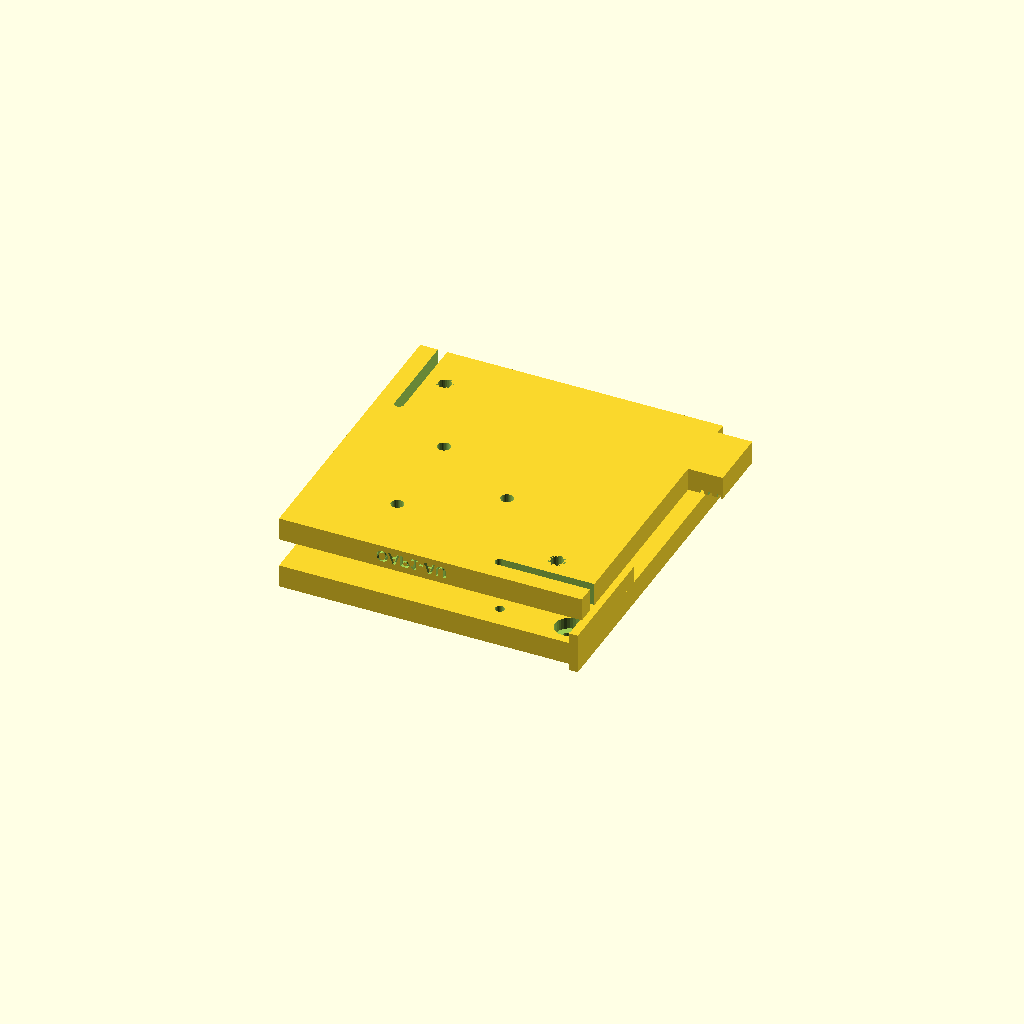
Cell 1: rendered with the file's own defaults.
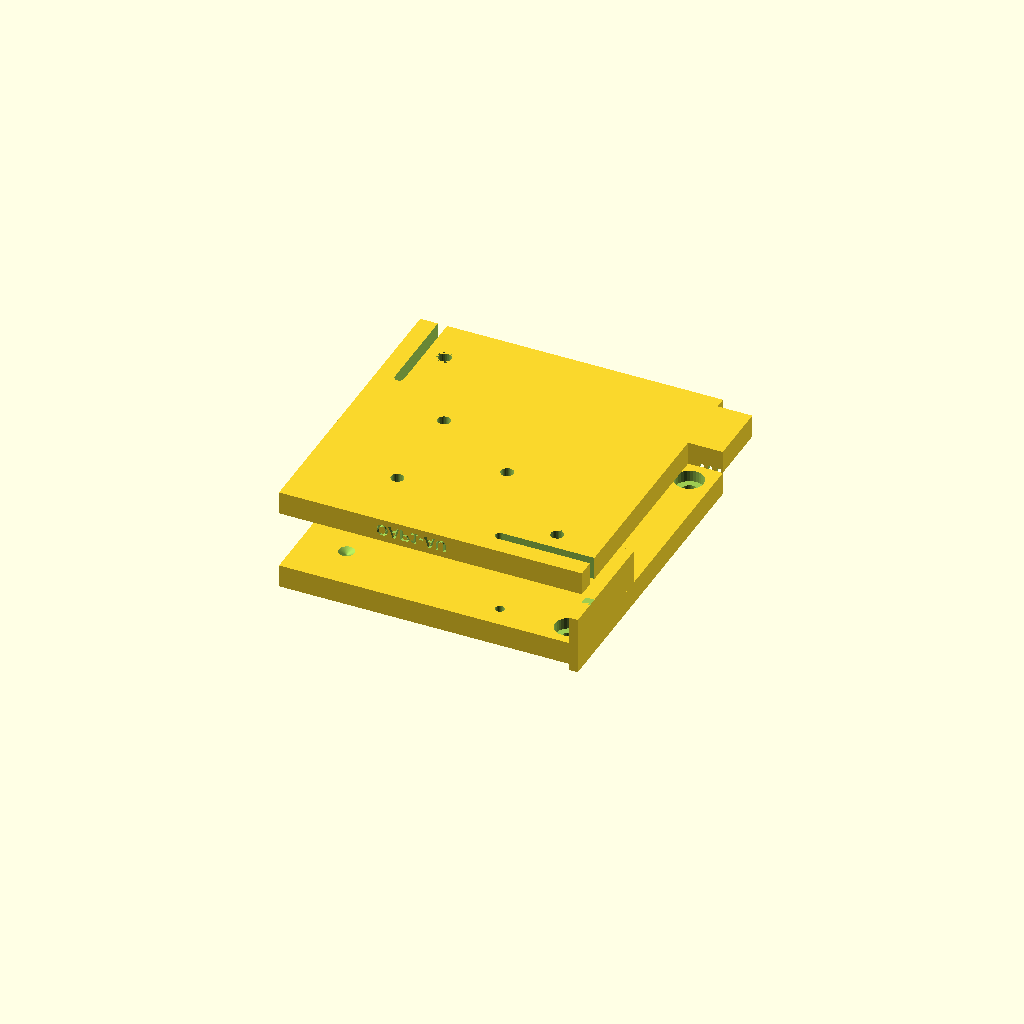
Cell 2: the same model with gap = 20.
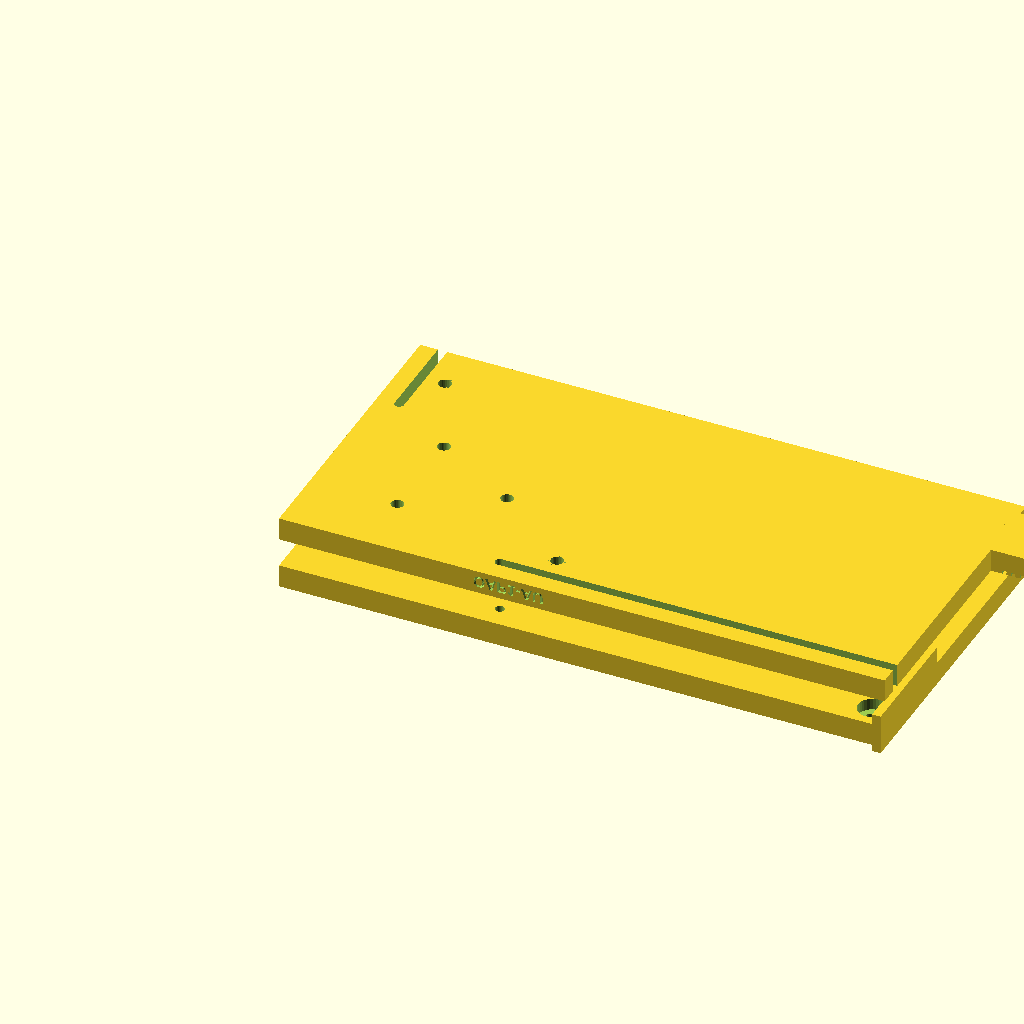
Cell 3 — plateW set to 210, the other parameters unchanged.
One fixed orthographic camera (rotation 55°, 0°, 25°; colour scheme Cornfield) for every cell.
OpenSCAD source file design/mounts/kinematic_mount.scad:
// GhostSun SHG — printable kinematic OAP mount (OpenSCAD twin of the
// Fusion 360 script; same parameter names and geometry).
//
// Kinematics: cone / vee / flat. Fixed pivot ball glued into the platform
// pocket rides the base CONE; adjuster screw at adjA lands in the VEE
// (pitch); adjuster screw at adjB lands on the FLAT (yaw). Two steel
// extension springs preload the plates together.
//
// Angular resolution: deg per turn = atan(screw_pitch / leverArm).
//   leverArm=120, M4x0.7:  0.33 deg/turn (20 arcmin) -> 1/20 turn = 1'
//   leverArm=120, 100TPI:  0.12 deg/turn ( 7 arcmin) -> 1/20 turn = 0.36'
// OAP yaw tolerance from raytrace: 1.5 arcmin. Lock after alignment.
//
// Print ASA/PC/annealed PETG, 6+ perimeters, plates flat on the bed.

/* [Kinematics] */
// Plates are MIRROR-SIZED; fine resolution comes from 100 TPI adjusters,
// not lever length. deg/turn = atan(pitch / leverArm):
//   OAP1 plate 80 (lever 48):  100TPI 0.30 deg/turn (18'/turn)
//   OAP2 plate 105 (lever 73): 100TPI 0.20 deg/turn (12'/turn)
// vs 1.5 arcmin yaw tolerance: 1/12 - 1/8 turn per tolerance step; use
// lock nuts. M4x0.7 is NOT sufficient at these levers.
leverArm = 73;       // pivot-to-adjuster distance (= plateW - 2*bossMargin)
gap = 10;            // assembled plate separation
ballD = 6;           // steel balls (pivot + screw tips)

/* [Plates] */
plateW = 105;        // print OAP1 pair at 80, OAP2 pair at 105
plateH = 105;
plateT = 8;
bossMargin = 16;     // corner margin / boss diameter

/* [Hardware] */
insertD = 5.6;       // M4 heat-set insert hole
insertL = 8;
springHoleD = 3.2;
mirrorD = 76.2;      // mirror diameter; hooks are kept clear of it.
                     // Print the v3 budget pair with mirrorD = 25.4.
mirrorBCD = 40;      // backing-plate bolt circle (measure your mirror!)
                     // v3 budget MPD124/MPD144: single central M4 tapped
                     // hole -> set mirrorBoltN = 1, mirrorBCD = 0
mirrorOffX = 0;      // mirror center offset along X (normally 0)
mirrorBoltD = 4.4;
mirrorBoltN = 3;
baseBoltD = 5.4;     // M5 to housing
baseCboreD = 10;
baseCboreZ = 4;

/* [Swappability] */
label = "OAP1-AU";   // embossed on the platform edge (station + coating)
liftTabW = 22;       // finger tab on the platform's free corner
keyFence = true;     // corner fence on the base: platform seats one way only

/* [Render] */
part = "both";       // both | base | platform | base_cap

m = bossMargin;
pivot = [m, m];
adjA  = [m, m + leverArm];   // vee -> pitch
adjB  = [m + leverArm, m];   // flat -> yaw
centroid = [(pivot[0]+adjA[0]+adjB[0])/3 + mirrorOffX, (pivot[1]+adjA[1]+adjB[1])/3];
// Springs sit symmetric about the plate diagonal, outside the mirror
// footprint (hooks bear on the platform's outer face, which the mirror
// must not cover). The pair's resultant still acts at the contact
// centroid, inside the cone/vee/flat triangle.
springOff = (mirrorD/2 + 8) / sqrt(2);
springs = [[centroid[0] + springOff, centroid[1] - springOff],
           [centroid[0] - springOff, centroid[1] + springOff]];

module plate() { cube([plateW, plateH, plateT]); }

module at(p) { translate([p[0], p[1], 0]) children(); }

module cone_seat() {            // 120-deg included cone, mouth 0.9*ballD
    mouth = 0.9 * ballD;
    depth = (mouth/2) / tan(60);
    translate([0, 0, plateT - depth + 0.01])
        cylinder(h = depth, d1 = 0, d2 = mouth, $fn = 64);
}

module vee_groove() {           // 90-deg vee aimed at the cone (along Y)
    w = 0.8 * ballD; l = bossMargin;
    translate([0, 0, plateT])
        rotate([0, 45, 0])      // square prism on its edge
            cube([w/sqrt(2), l, w/sqrt(2)], center = true);
}

module base() {
    // corner fence: the platform seats in one orientation only
    if (keyFence)
        for (f = [[plateW-3, -3, 3, plateH*0.4], [-3, plateH-3, plateW*0.4, 3]])
            translate([f[0], f[1], 0]) cube([f[2], f[3], plateT + gap*0.6]);
    difference() {
        plate();
        at(pivot) cone_seat();
        at(adjA) vee_groove();
        // flat at adjB: untouched surface
        for (s = springs) {
            at(s) cylinder(h=3*plateT, d=springHoleD, center=true, $fn=32);
            // hook recess on the slab side: the spring hook must not be
            // squeezed between the base and the housing wall
            at(s) cylinder(h=4, d=10, $fn=32);
        }
        for (c = [[plateW-m/2, plateH-m/2], [plateW-m/2, m/2], [m/2, plateH-m/2]]) {
            at(c) cylinder(h=3*plateT, d=baseBoltD, center=true, $fn=32);
            // bolt heads recess into the platform-side face (the other
            // face sits flat on the housing slab)
            at(c) translate([0, 0, plateT - baseCboreZ])
                cylinder(h=baseCboreZ + 0.01, d=baseCboreD, $fn=32);
        }
    }
}

module platform() {
    difference() {
        union() {
            plate();
            // lift tab on the free corner: tool-free module removal
            translate([plateW - 2, plateH - liftTabW - 4, 0])
                cube([14, liftTabW, plateT]);
        }
        // grip grooves on the tab
        for (g = [0:2])
            translate([plateW + 4 + g*3, plateH - liftTabW - 5, plateT - 1.2])
                cube([1.4, liftTabW + 2, 2]);
        // embossed module label on the front edge (station + coating)
        translate([plateW*0.32, 1.2, plateT*0.25]) rotate([90,0,0])
            linear_extrude(1.4) text(label, size=plateT*0.5,
                font="Liberation Sans:style=Bold");
        // pivot ball press-fit pocket (glue), half-ball deep
        at(pivot) translate([0,0,plateT-ballD/2])
            cylinder(h=ballD/2+0.01, d=0.98*ballD, $fn=64);
        // adjuster heat-set insert holes (screws pass through to base side)
        for (a = [adjA, adjB]) {
            at(a) cylinder(h=3*plateT, d=4.4, center=true, $fn=32);
            at(a) translate([0,0,plateT-insertL])
                cylinder(h=insertL+0.01, d=insertD, $fn=32);
        }
        // OPEN spring hooks: keyhole slots run to each spring's nearest
        // free edge (slot 0 -> +X, slot 1 -> +Y) so the springs unhook
        // sideways without tools (fast module swap). Routes verified
        // clear of every hole at plateW 48 and 105.
        at(springs[0]) cylinder(h=3*plateT, d=springHoleD, center=true, $fn=32);
        at(springs[0]) translate([0, -springHoleD/2, -plateT])
            cube([plateW, springHoleD, 3*plateT]);
        at(springs[1]) cylinder(h=3*plateT, d=springHoleD, center=true, $fn=32);
        at(springs[1]) translate([-springHoleD/2, 0, -plateT])
            cube([springHoleD, plateH, 3*plateT]);
        // mirror backing-plate bolt circle at support-triangle centroid
        for (k = [0 : mirrorBoltN-1])
            at([centroid[0] + mirrorBCD/2*cos(360*k/mirrorBoltN),
                centroid[1] + mirrorBCD/2*sin(360*k/mirrorBoltN)])
                cylinder(h=3*plateT, d=mirrorBoltD, center=true, $fn=32);
    }
}

// snap-on dust cap protecting the cone/vee/flat seats while a module
// is off the instrument (grit in the vee costs arcminutes)
module base_cap() {
    difference() {
        translate([-2, -2, 0]) cube([plateW*0.75, plateH*0.75, 3]);
        translate([2, 2, -1]) cube([plateW*0.75-8, plateH*0.75-8, 3]);
    }
    for (p = [pivot, adjA, adjB])
        at(p) cylinder(h=6, d=ballD*2.2, $fn=48);
}

if (part == "base_cap") base_cap();
if (part == "base" || part == "both") base();
if (part == "platform" || part == "both")
    translate([0, 0, part == "both" ? plateT + gap : 0])
        mirror([0, 0, part == "both" ? 1 : 0])
            translate([0, 0, -plateT]) platform();
Customizer parameters (derived from the source; name, type, default, range or options):
leverArm: number, default 73
gap: number, default 10
ballD: number, default 6
plateW: number, default 105
plateH: number, default 105
plateT: number, default 8
bossMargin: number, default 16
insertD: number, default 5.6
insertL: number, default 8
springHoleD: number, default 3.2
mirrorD: number, default 76.2
mirrorBCD: number, default 40
mirrorOffX: number, default 0
mirrorBoltD: number, default 4.4
mirrorBoltN: number, default 3
baseBoltD: number, default 5.4
baseCboreD: number, default 10
baseCboreZ: number, default 4
label: string, default "OAP1-AU"
liftTabW: number, default 22
keyFence: bool, default true
part: string, default "both"
